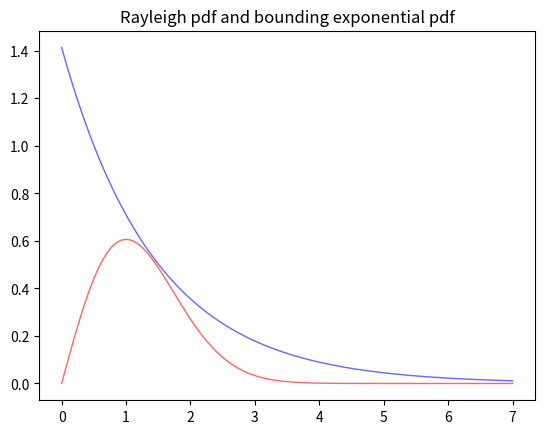
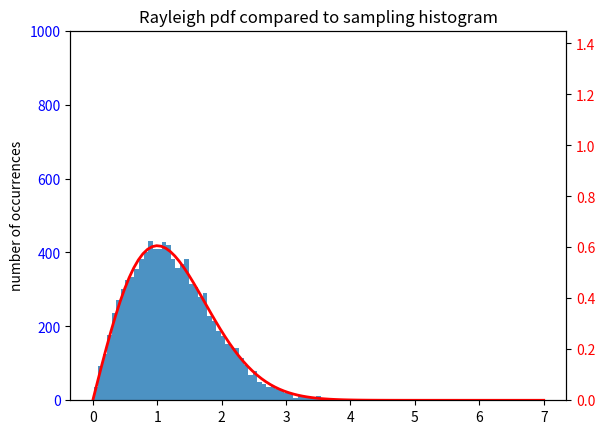
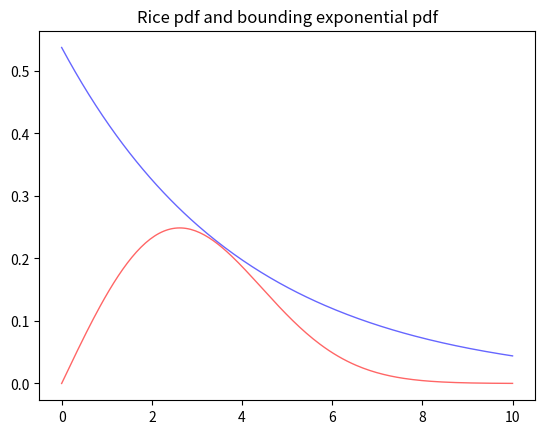
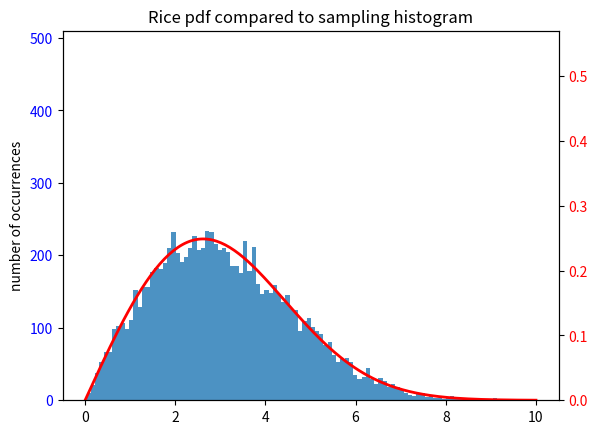

Reproduce these figures in Python, in order.
import numpy as np
from scipy import stats
from scipy.stats import rayleigh
from scipy.stats import expon
from scipy.special import i0
import random
from random import uniform
import matplotlib.pyplot as plt
import math
import numpy as np

sz = 20000
bin_default = 80



#-------------------- COMMON FUNCTIONS --------------------

#calculated the value of the exponent function
def calculate_expon(x, sc, lambd):
    return sc*lambd*math.e**(-lambd*x)


#rejection sampling, samples = x values, y1 = bounding funtion, y2 = function to sample
def accept(samples,y1,y2):
    accepted = []
    for a,b,c in zip(samples, y1, y2):
        ran = random.uniform(0,b)
        if ran <=c:
            accepted.append(a)
    return accepted

#plots the function and the histogram
def plot_comparison(accepted, x, y, name, ylim1, ylim2, bin_num=bin_default):
    fig, ax1 = plt.subplots()
    ax1.hist(accepted, bins=bin_num, alpha=0.8)
    plt.ylim(0,ylim1)
    plt.ylabel("number of occurrences")
    for tl in ax1.get_yticklabels():
        tl.set_color('blue')
    ax2 = ax1.twinx()
    ax2.plot(x, y,'r-', lw=2, alpha=1, label='rice pdf')
    plt.ylim([0,ylim2])
    for tl in ax2.get_yticklabels():
        tl.set_color('red')
    plt.title(name+" pdf compared to sampling histogram")

# function to calculate Rayleigh pdf at point x
def calculate_ray(x,sigma):
    return (x/(sigma**2))*math.e**(-x**2/(2*sigma**2))

# function to calculate Rice pdf at point x
def calculate_rice(x):
    sigma=2
    v=2
    return (x/sigma**2)*math.e**(-(x**2 + v**2)/(2*sigma**2))*i0(x*v/sigma**2)

# ------------------------- RAYLEIGH -------------------------
# generating rayleigh and exponential pdf
sc=2.05
scale_factor=1.45
lambd=1/scale_factor

fig, ax = plt.subplots(1, 1)
x = np.linspace(0,7, 100)
ray = rayleigh()
y_ray = [calculate_ray(i,1) for i in x]
y_expon = [calculate_expon(i, sc, lambd) for i in x]




# plotting ray and exponential
exp = expon(scale=scale_factor)
ax.plot(x, y_expon,'b-', lw=1, alpha=0.6, label='expon pdf')
ax.plot(x, y_ray, 'r-', lw=1, alpha=0.6, label='rayleigh pdf')
plt.title("Rayleigh pdf and bounding exponential pdf")


# generating samples according to exponential pdf
samples=exp.rvs(size=sz)
#calculating exp and ray values for the samples
exp_y_samples = [calculate_expon(i, sc, lambd) for i in samples]
ray_y_samples = [calculate_ray(i,1) for i in samples]

#accepting values
accepted = accept(samples, exp_y_samples, ray_y_samples)
#plotting comparison between rayleigh pdf and accepted values histogram
plot_comparison(accepted, x, y_ray, "Rayleigh", 1000, 1.45, bin_num = 60)
print("Samples per accept Ray:",sz/len(accepted))

# ------------------------- RICE -------------------------

# generating and plotting exponential bounding pdf and rice pdf
sc=2.15
scale_factor=4
lambd=1/scale_factor

fig, ax = plt.subplots(1, 1)
x = np.linspace(0,10,200)
exp_2 = expon(scale = scale_factor)

y_rice = [calculate_rice(i) for i in x]
y_expon = [calculate_expon(i,sc,lambd) for i in x]
ax.plot(x, y_rice,'r-', lw=1, alpha=0.6, label='rice pdf')
ax.plot(x, y_expon,'b-', lw=1, alpha=0.6, label='exponential pdf' )
plt.title("Rice pdf and bounding exponential pdf")

# sampling exponential bounding pdf
samples=exp_2.rvs(size=sz)

# caculating rice and exp. values for the samples
y_expon_samples = [calculate_expon(i,sc,lambd) for i in samples]
y_rice_samples = [calculate_rice(i) for i in samples]

#accepting values
accepted=[]
accepted = accept(samples, y_expon_samples, y_rice_samples)

#plotting comparison between rice pdf and accepted value histogram
plot_comparison(accepted, x, y_rice, "Rice", 510, 0.57, bin_num=100)
print("Samples per accept Rice:",sz/len(accepted))
